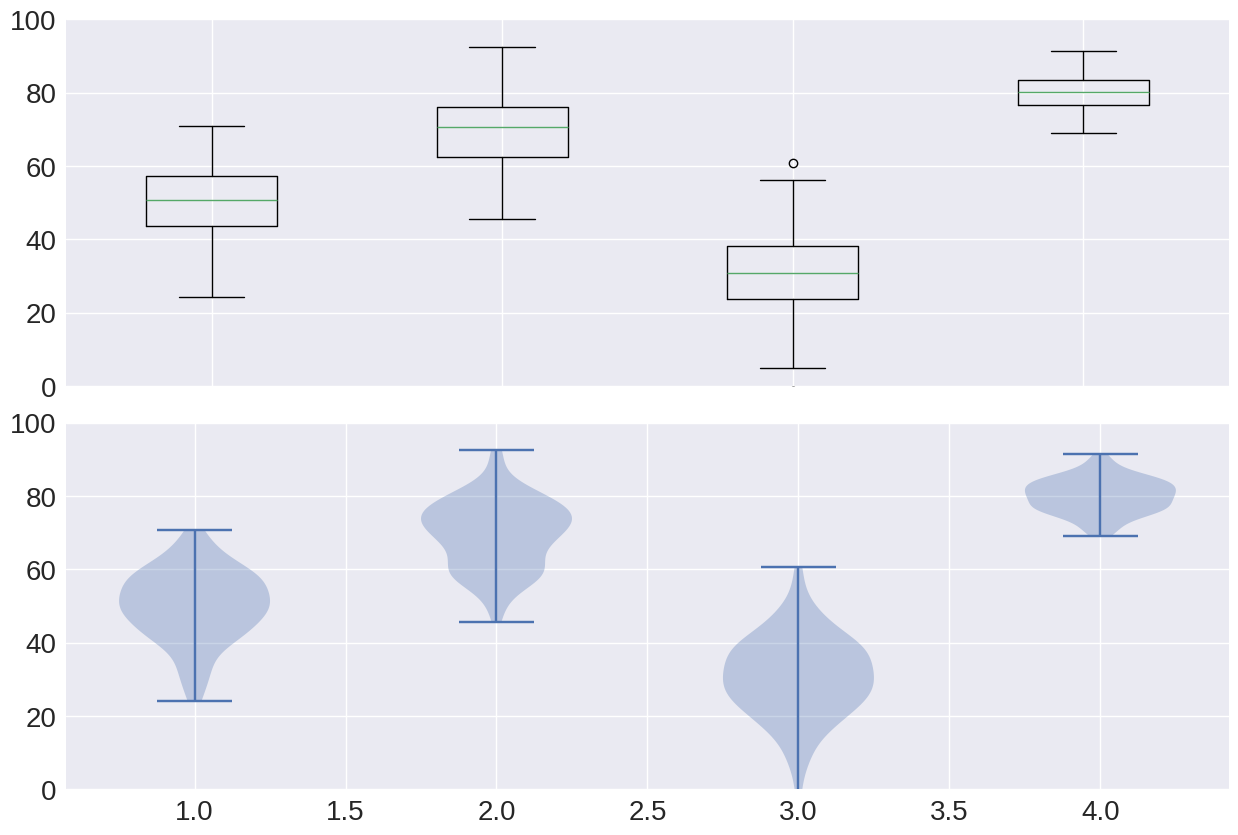

This chart was generated by the following Python code:
import matplotlib.pyplot as plt
import numpy as np

plt.style.use("seaborn-v0_8")

n_student = 100
math_scores = np.random.normal(loc=50, scale=10,size=(100,1))
chem_scores = np.random.normal(loc=70, scale=10, size=(n_student, 1))
phy_scores = np.random.normal(loc=30, scale=12, size=(n_student, 1))
pro_scores = np.random.normal(loc=80, scale=5, size=(n_student, 1))

data = np.hstack((math_scores, chem_scores, phy_scores, pro_scores))

medianprops = {'linewidth':1.5, 'color':'tab:red'}
boxprops = {'linewidth':1.5,'color':'k','alpha':0.7}
whiskerprops = {'linestyle':'--','color':'tab:blue','alpha':0.8}
labels = ['Math','English','Physics','Programming']

fig, axes = plt.subplots(2,1,figsize=(15,10))
axes[0].boxplot(data)
axes[1].violinplot(data)

axes[0].set_ylim([0,100])
axes[1].set_ylim([0,100])
axes[0].tick_params(labelsize=20,
                    bottom=False, labelbottom=False)
axes[1].tick_params(labelsize=20)
fig.subplots_adjust(hspace=0.1)

plt.show()